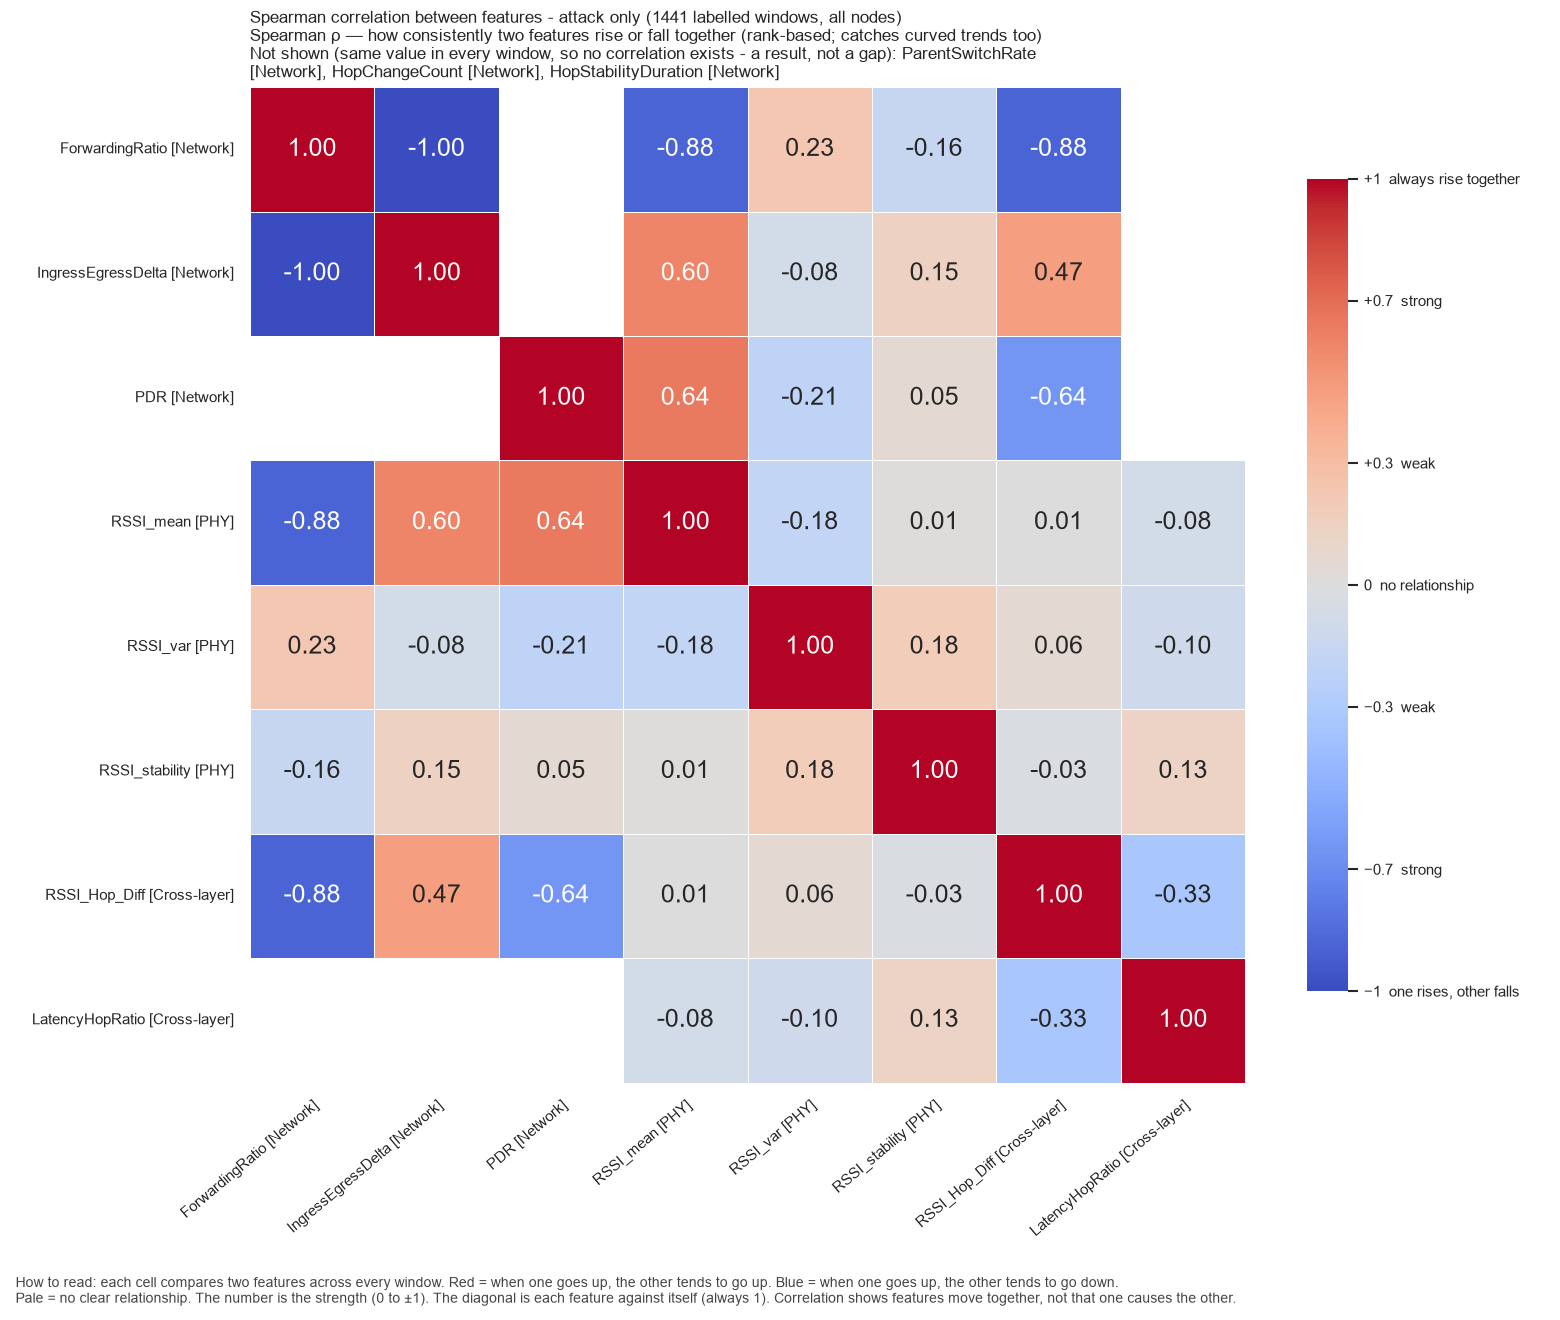

Source data for this figure (header and first rows):
, ForwardingRatio, IngressEgressDelta, PDR, RSSI_mean, RSSI_var, RSSI_stability, RSSI_Hop_Diff, LatencyHopRatio
ForwardingRatio, 1.0, -1.0, , -0.883, 0.2288, -0.1588, -0.883, 
IngressEgressDelta, -1.0, 1.0, , 0.6013, -0.08052, 0.1484, 0.4693, 
PDR, , , 1.0, 0.6427, -0.2051, 0.05491, -0.6423, 
RSSI_mean, -0.883, 0.6013, 0.6427, 1.0, -0.1842, 0.00892, 0.007159, -0.0782
RSSI_var, 0.2288, -0.08052, -0.2051, -0.1842, 1.0, 0.1841, 0.06154, -0.1036
RSSI_stability, -0.1588, 0.1484, 0.05491, 0.00892, 0.1841, 1.0, -0.02585, 0.1274
RSSI_Hop_Diff, -0.883, 0.4693, -0.6423, 0.007159, 0.06154, -0.02585, 1.0, -0.33
LatencyHopRatio, , , , -0.0782, -0.1036, 0.1274, -0.33, 1.0
